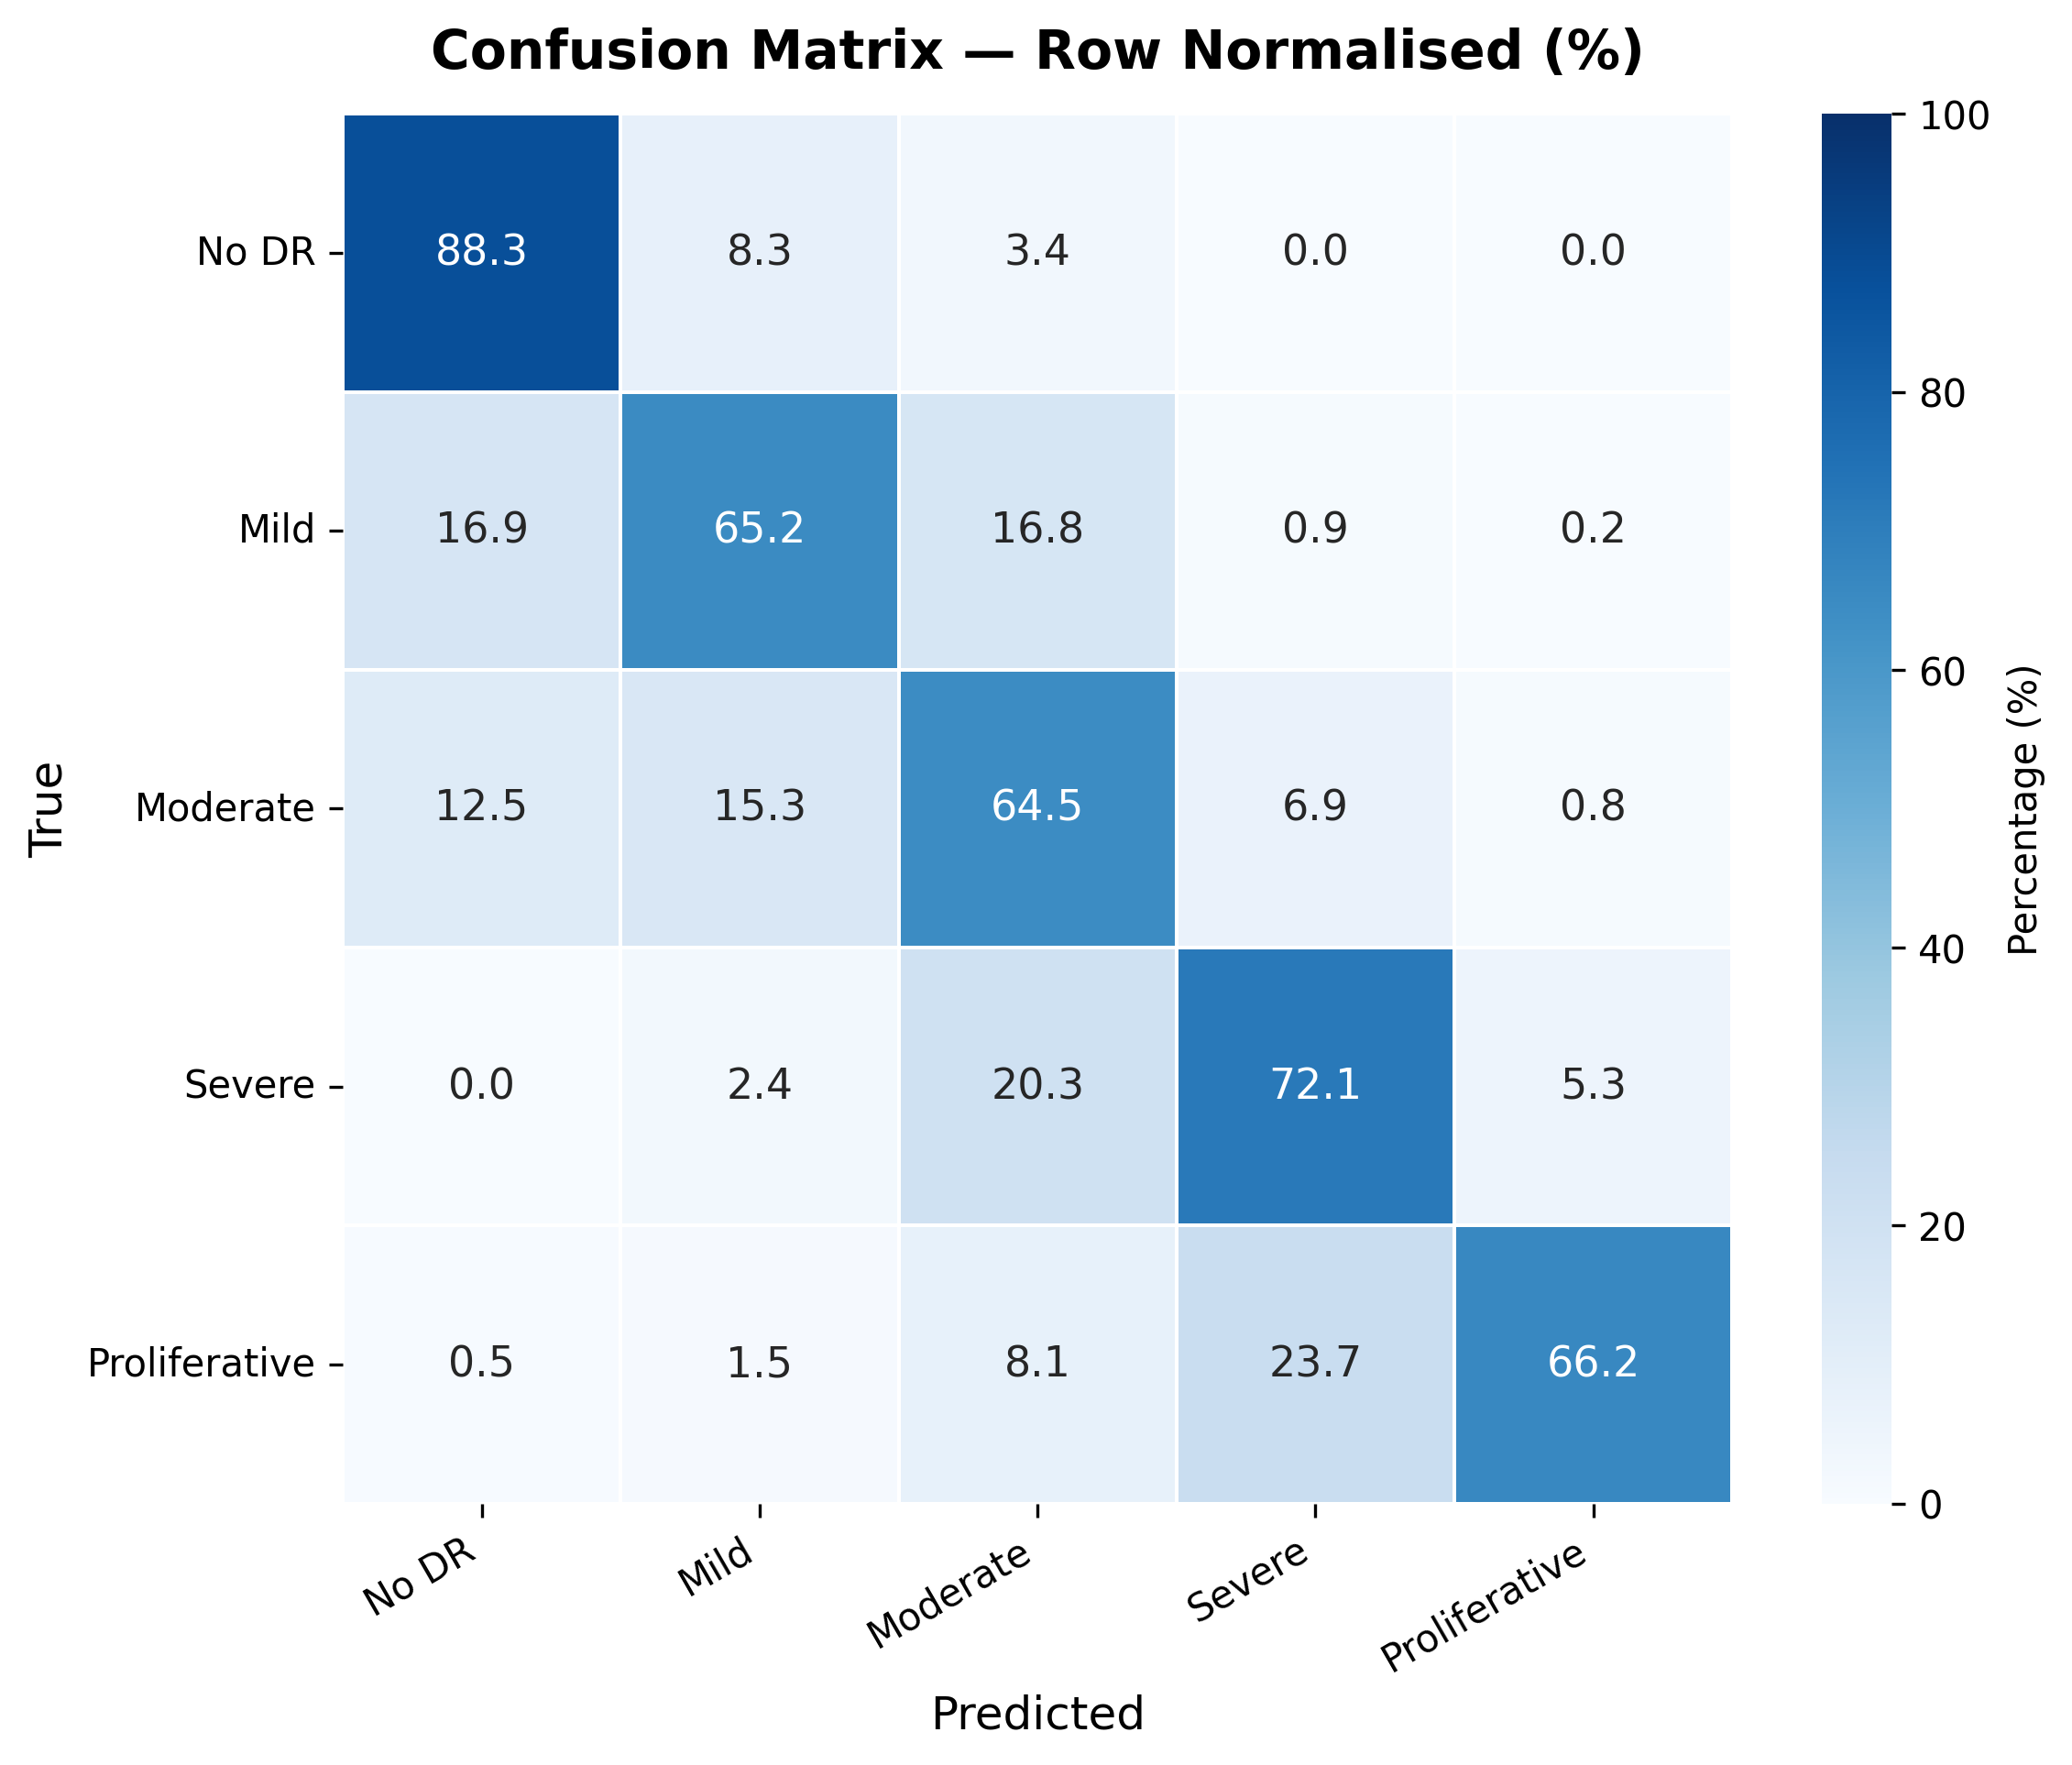

Values plotted in this chart, from the file beside it:
True \ Predicted, No DR, Mild, Moderate, Severe, Proliferative
No DR, 3381, 318, 129, 1, 1
Mild, 217, 836, 215, 11, 3
Moderate, 210, 257, 1083, 116, 14
Severe, 0, 13, 112, 397, 29
Proliferative, 3, 10, 53, 156, 435
